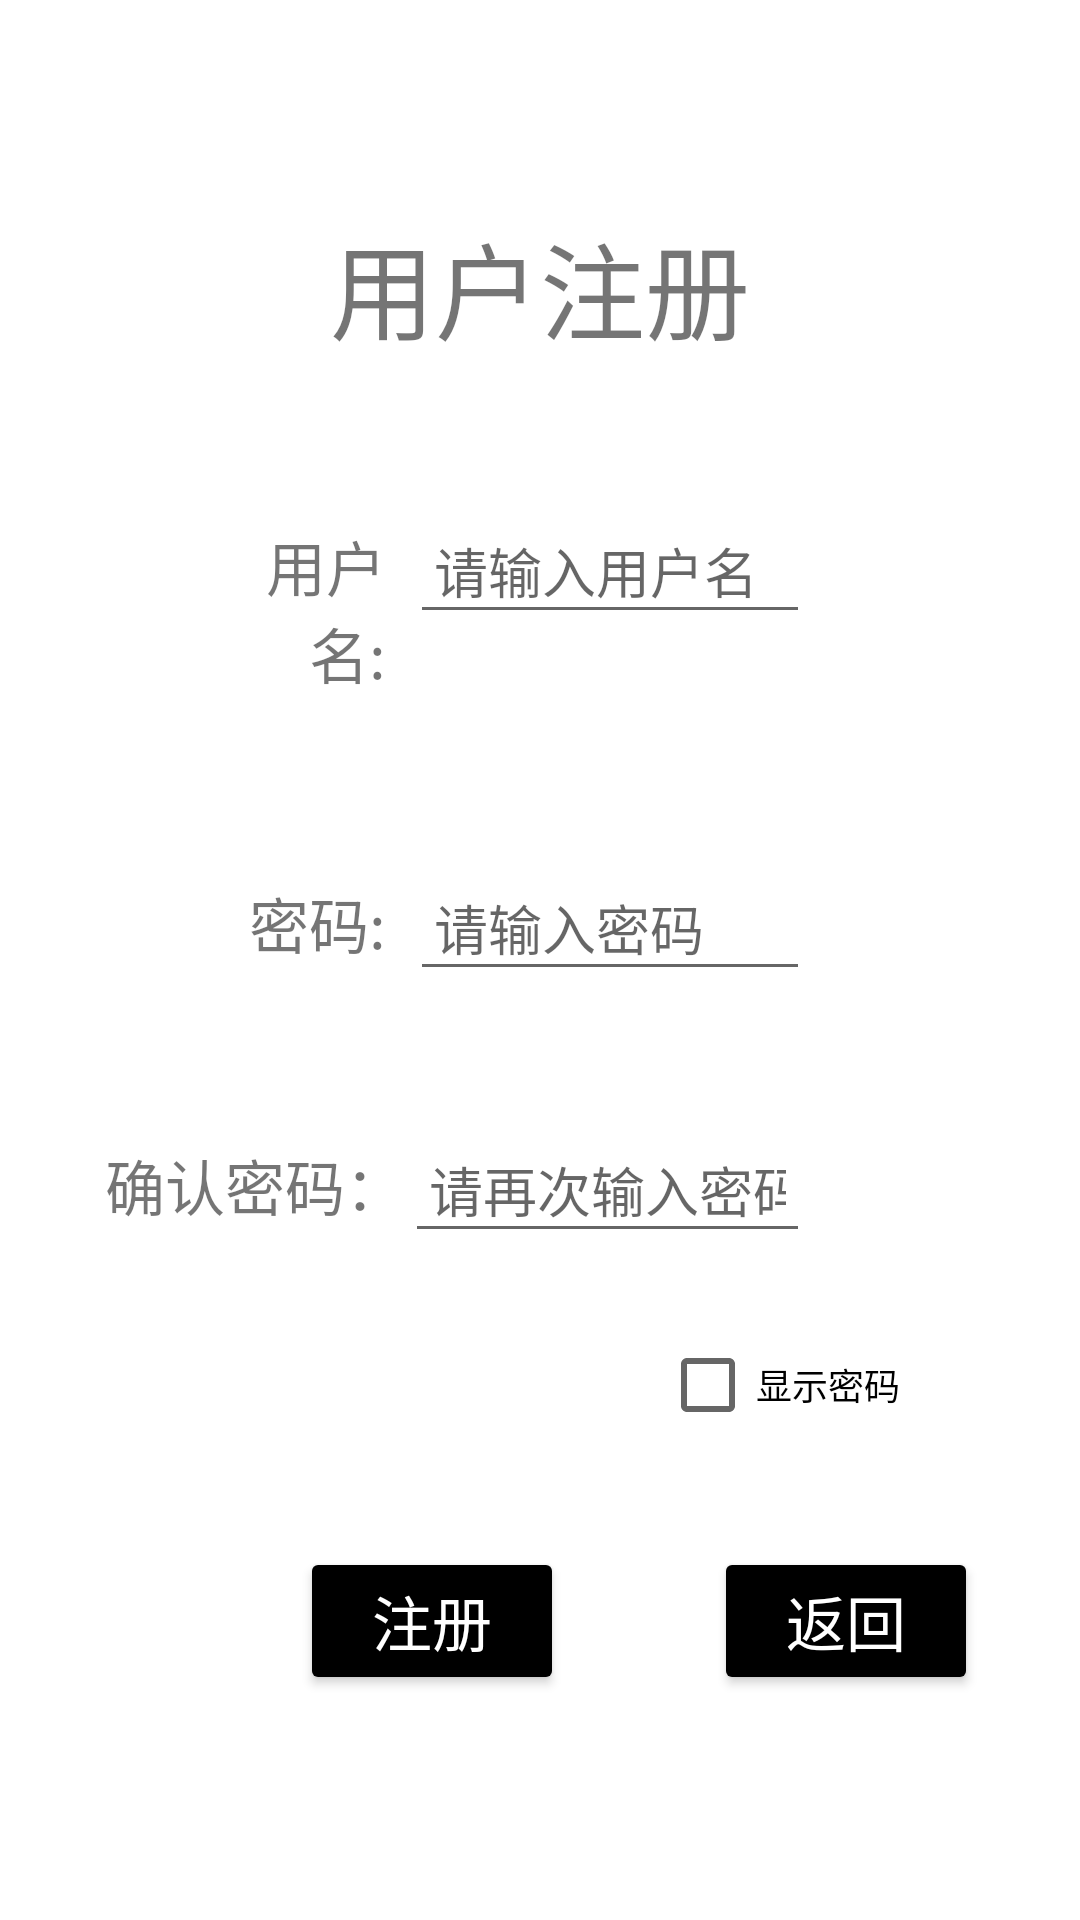

Write the Android layout XML for this screen, with the resource values it uses.
<!-- AndroidManifest.xml: application theme Theme.Libarary1 -->
<!-- res/layout/activity_register.xml -->
<?xml version="1.0" encoding="utf-8"?>
<LinearLayout xmlns:android="http://schemas.android.com/apk/res/android"
    android:layout_width="match_parent"
    android:layout_height="match_parent"
    android:orientation="vertical">

    <TextView
        android:layout_width="match_parent"
        android:layout_height="wrap_content"
        android:gravity="center"
        android:layout_marginTop="70dp"
        android:text="用户注册"
        android:textSize="35dp"
        />
    
    <LinearLayout
        android:layout_width="match_parent"
        android:layout_height="wrap_content"
        android:orientation="horizontal"
        android:layout_marginTop="15dp">

        <TextView
            android:padding="8dp"
            android:layout_width="0dp"
            android:layout_height="wrap_content"
            android:layout_weight="1"
            android:layout_marginTop="30dp"
            android:layout_marginLeft="70dp"
            android:text="用户名:"
            android:gravity="right"
            android:textSize="20dp"/>

        <EditText
            android:id="@+id/newusername_text"
            android:layout_width="0dp"
            android:layout_height="wrap_content"
            android:layout_marginLeft="0dp"
            android:layout_marginTop="30dp"
            android:layout_marginRight="90dp"
            android:layout_weight="2"
            android:hint="请输入用户名"
            android:maxLines="1"
            android:padding="8dp" />

    </LinearLayout>

    
    <LinearLayout
        android:layout_width="match_parent"
        android:layout_height="wrap_content"
        android:orientation="horizontal"
        android:layout_marginTop="15dp">

        <TextView
            android:padding="8dp"
            android:layout_width="0dp"
            android:layout_height="wrap_content"
            android:layout_weight="1"
            android:layout_marginTop="30dp"
            android:layout_marginLeft="70dp"
            android:text="密码:"
            android:gravity="right"
            android:textSize="20dp"/>

        <EditText
            android:padding="8dp"
            android:layout_width="0dp"
            android:layout_weight="2"
            android:layout_height="wrap_content"
            android:id="@+id/newpassword_text"
            android:layout_marginTop="30dp"
            android:layout_marginLeft="0dp"
            android:layout_marginRight="90dp"
            android:maxLines="1"
            android:hint="请输入密码"
            android:inputType="textPassword"/>
        
    </LinearLayout>
    
    <LinearLayout
        android:layout_width="match_parent"
        android:layout_height="wrap_content"
        android:orientation="horizontal"
        android:layout_marginTop="15dp">

        <TextView
            android:layout_width="0dp"
            android:layout_height="wrap_content"
            android:layout_marginLeft="0dp"
            android:layout_marginRight="0dp"
            android:layout_marginTop="30dp"
            android:layout_weight="1"
            android:gravity="right"
            android:padding="0dp"
            android:paddingLeft="0dp"
            android:paddingRight="0dp"
            android:text="确认密码："
            android:textSize="20dp" />

        <EditText
            android:padding="8dp"
            android:layout_width="0dp"
            android:layout_weight="1"
            android:layout_height="wrap_content"
            android:id="@+id/new_again_password_text"
            android:layout_marginTop="30dp"
            android:layout_marginLeft="0dp"
            android:layout_marginRight="90dp"
            android:maxLines="1"
            android:hint="请再次输入密码"
            android:inputType="textPassword"/>

        
    </LinearLayout>
    <CheckBox
        android:layout_marginTop="20dp"
        android:layout_width="wrap_content"
        android:layout_height="wrap_content"
        android:id="@+id/new_password_checkbook"
        android:layout_marginLeft="220dp"
        android:checked="false"
        android:text="显示密码"
        android:textSize="12dp"
        />
    
    <LinearLayout
        android:layout_width="match_parent"
        android:layout_height="wrap_content"
        android:orientation="horizontal"
        android:layout_marginTop="30dp"
        android:layout_marginLeft="40dp">

        
        <Button
            android:id="@+id/yes_register_button"
            android:layout_width="wrap_content"
            android:layout_height="wrap_content"
            android:layout_marginLeft="60dp"

            android:backgroundTint="#000000"
            android:paddingRight="20dp"
            android:paddingLeft="20dp"
            android:textSize="20dp"
            android:textColor="@color/cardview_light_background"
            android:text="注册"/>
        
        <Button
            android:id="@+id/back_button"
            android:layout_width="wrap_content"
            android:layout_height="wrap_content"
            android:layout_marginLeft="50dp"

            android:backgroundTint="#000000"
            android:paddingRight="20dp"
            android:paddingLeft="20dp"
            android:textSize="20dp"
            android:textColor="@color/cardview_light_background"
            android:text="返回"/>
    </LinearLayout>

    <ImageView
        android:layout_width="68dp"
        android:layout_height="57dp"
        android:layout_gravity="center"
        android:layout_marginTop="90dp"
/>


</LinearLayout>
<!-- resources referenced by this layout -->
<resources>
  <style name="Theme.Libarary1" parent="Theme.MaterialComponents.DayNight.DarkActionBar">
          
          <item name="colorPrimary">@color/purple_500</item>
          <item name="colorPrimaryVariant">@color/purple_700</item>
          <item name="colorOnPrimary">@color/white</item>
          
          <item name="colorSecondary">@color/teal_200</item>
          <item name="colorSecondaryVariant">@color/teal_700</item>
          <item name="colorOnSecondary">@color/black</item>
          
          <item name="android:statusBarColor" tools:targetApi="l">?attr/colorPrimaryVariant</item>
          
      </style>
  <!-- not gathered from this repository: default colours our renderer supplied (Android Studio template values) -->
  <color name="purple_500">#FF6200EE</color>
  <color name="purple_700">#FF3700B3</color>
  <color name="teal_200">#FF03DAC5</color>
  <color name="teal_700">#FF018786</color>
  <color name="black">#FF000000</color>
  <color name="white">#FFFFFFFF</color>
</resources>
